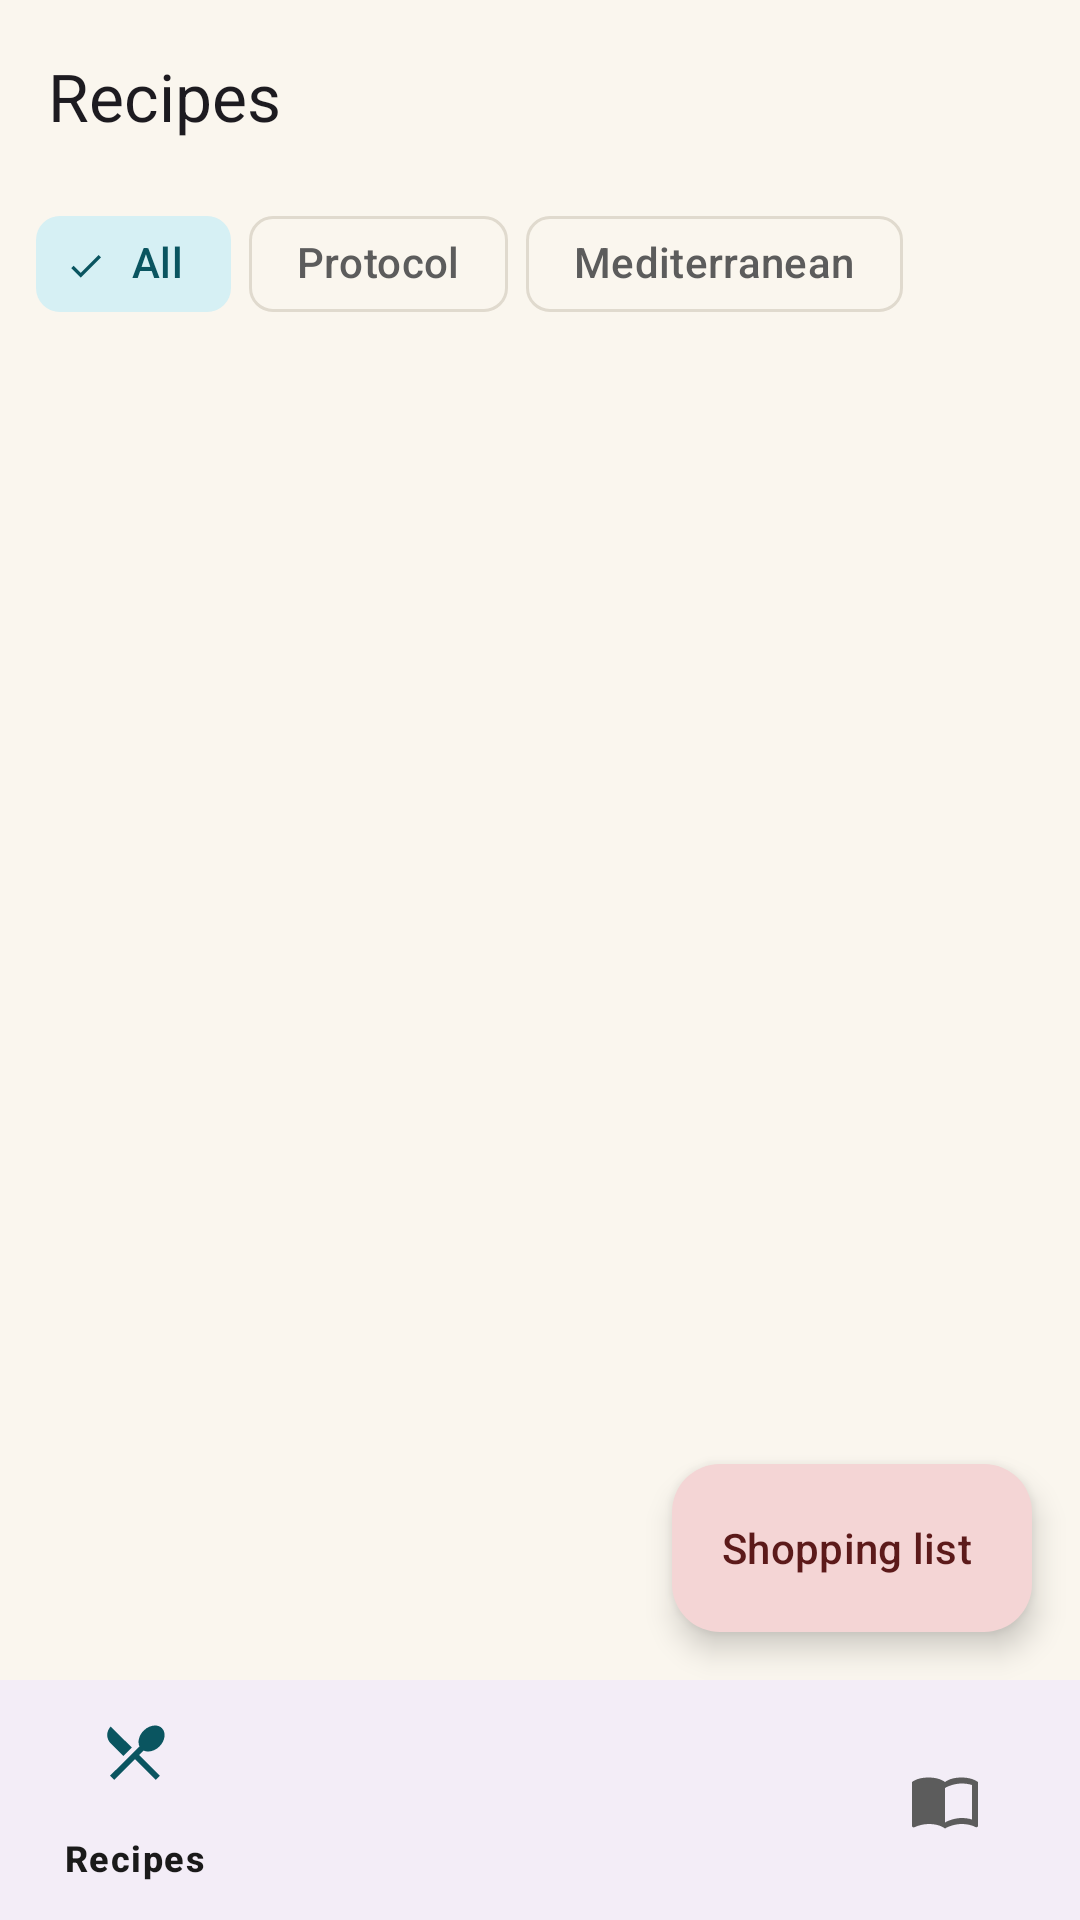

Produce the Android XML layout that renders to this screen, including the resource entries it uses.
<!-- AndroidManifest.xml: application theme Theme.Idun -->
<!-- res/layout/activity_main.xml -->
<?xml version="1.0" encoding="utf-8"?>
<LinearLayout xmlns:android="http://schemas.android.com/apk/res/android"
    xmlns:app="http://schemas.android.com/apk/res-auto"
    android:layout_width="match_parent"
    android:layout_height="match_parent"
    android:orientation="vertical">

    <androidx.coordinatorlayout.widget.CoordinatorLayout
        android:layout_width="match_parent"
        android:layout_height="0dp"
        android:layout_weight="1">

        <com.google.android.material.appbar.AppBarLayout
            android:id="@+id/app_bar"
            android:layout_width="match_parent"
            android:layout_height="wrap_content">

            <com.google.android.material.appbar.MaterialToolbar
                android:id="@+id/toolbar"
                android:layout_width="match_parent"
                android:layout_height="?attr/actionBarSize"
                app:title="@string/recipes_title" />

            <HorizontalScrollView
                android:layout_width="match_parent"
                android:layout_height="wrap_content"
                android:scrollbars="none"
                android:paddingHorizontal="12dp"
                android:paddingBottom="8dp"
                android:clipToPadding="false">

                <com.google.android.material.chip.ChipGroup
                    android:id="@+id/filter_chips"
                    android:layout_width="wrap_content"
                    android:layout_height="wrap_content"
                    app:singleSelection="true"
                    app:selectionRequired="true"
                    app:singleLine="true"
                    app:chipSpacingHorizontal="6dp">

                    <com.google.android.material.chip.Chip
                        android:id="@+id/chip_filter_all"
                        style="@style/Widget.Material3.Chip.Filter"
                        android:layout_width="wrap_content"
                        android:layout_height="wrap_content"
                        android:text="@string/filter_all"
                        android:checked="true" />

                    <com.google.android.material.chip.Chip
                        android:id="@+id/chip_filter_blueprint"
                        style="@style/Widget.Material3.Chip.Filter"
                        android:layout_width="wrap_content"
                        android:layout_height="wrap_content"
                        android:text="@string/source_blueprint" />

                    <com.google.android.material.chip.Chip
                        android:id="@+id/chip_filter_longo"
                        style="@style/Widget.Material3.Chip.Filter"
                        android:layout_width="wrap_content"
                        android:layout_height="wrap_content"
                        android:text="@string/source_longo" />
                </com.google.android.material.chip.ChipGroup>
            </HorizontalScrollView>
        </com.google.android.material.appbar.AppBarLayout>

        <androidx.recyclerview.widget.RecyclerView
            android:id="@+id/recipe_list"
            android:layout_width="match_parent"
            android:layout_height="match_parent"
            android:padding="8dp"
            android:paddingBottom="96dp"
            android:clipToPadding="false"
            app:layout_behavior="@string/appbar_scrolling_view_behavior" />

        <LinearLayout
            android:id="@+id/empty_state"
            android:layout_width="match_parent"
            android:layout_height="wrap_content"
            android:layout_gravity="center"
            android:orientation="vertical"
            android:gravity="center"
            android:paddingHorizontal="32dp"
            android:visibility="gone"
            app:layout_behavior="@string/appbar_scrolling_view_behavior">

            <TextView
                android:id="@+id/empty_state_title"
                android:layout_width="wrap_content"
                android:layout_height="wrap_content"
                android:textSize="16sp"
                android:textStyle="bold"
                android:textColor="@color/text_primary"
                android:gravity="center"
                android:text="@string/recipes_empty_title" />

            <TextView
                android:id="@+id/empty_state_body"
                android:layout_width="match_parent"
                android:layout_height="wrap_content"
                android:textSize="13sp"
                android:textColor="@color/text_secondary"
                android:gravity="center"
                android:layout_marginTop="6dp"
                android:text="@string/recipes_empty_body" />
        </LinearLayout>

        <com.google.android.material.floatingactionbutton.ExtendedFloatingActionButton
            android:id="@+id/fab_shopping_list"
            android:layout_width="wrap_content"
            android:layout_height="wrap_content"
            android:layout_gravity="bottom|end"
            android:layout_margin="16dp"
            android:text="@string/fab_shopping_list" />
    </androidx.coordinatorlayout.widget.CoordinatorLayout>

    <com.google.android.material.bottomnavigation.BottomNavigationView
        android:id="@+id/bottom_nav"
        android:layout_width="match_parent"
        android:layout_height="wrap_content"
        app:menu="@menu/bottom_nav" />

</LinearLayout>
<!-- resources referenced by this layout -->
<resources>
  <color name="text_primary">#1A1A1A</color>
  <color name="text_secondary">#5C5C5C</color>
  <string name="fab_shopping_list">Shopping list</string>
  <string name="filter_all">All</string>
  <string name="recipes_empty_body">Try a different search or switch filter.</string>
  <string name="recipes_empty_title">No recipes match</string>
  <string name="recipes_title">Recipes</string>
  <string name="source_blueprint">Protocol</string>
  <string name="source_longo">Mediterranean</string>
  <style name="Theme.Idun" parent="Base.Theme.Idun" />
  <style name="Base.Theme.Idun" parent="Theme.Material3.DayNight.NoActionBar">
          
          <item name="colorPrimary">@color/accent_apple_red</item>
          <item name="colorOnPrimary">@color/white</item>
          <item name="colorPrimaryContainer">@color/accent_apple_red_soft</item>
          <item name="colorOnPrimaryContainer">@color/accent_apple_red_dark</item>
  
          
          <item name="colorSecondary">@color/accent_cyan</item>
          <item name="colorOnSecondary">@color/white</item>
          <item name="colorSecondaryContainer">@color/accent_cyan_soft</item>
          <item name="colorOnSecondaryContainer">@color/accent_cyan_dark</item>
  
          
          <item name="android:colorBackground">@color/background</item>
          <item name="colorSurface">@color/background</item>
          <item name="colorOnSurface">@color/text_primary</item>
          <item name="colorSurfaceVariant">@color/surface_variant</item>
          <item name="colorOnSurfaceVariant">@color/text_secondary</item>
          <item name="colorOutline">@color/divider</item>
          <item name="colorOutlineVariant">@color/divider</item>
  
          
          <item name="android:statusBarColor">@color/background</item>
          <item name="android:windowLightStatusBar">@bool/window_light_status_bar</item>
      </style>
  <color name="accent_apple_red">#B33A3A</color>
  <color name="white">#FFFFFFFF</color>
  <color name="accent_apple_red_soft">#F4D5D5</color>
  <color name="accent_apple_red_dark">#5C1A1A</color>
  <color name="accent_cyan">#00BCD4</color>
  <color name="accent_cyan_soft">#D6F0F4</color>
  <color name="accent_cyan_dark">#0A5560</color>
  <color name="background">#FAF6EE</color>
  <color name="surface_variant">#F0EAD8</color>
  <color name="divider">#E0DACE</color>
</resources>
